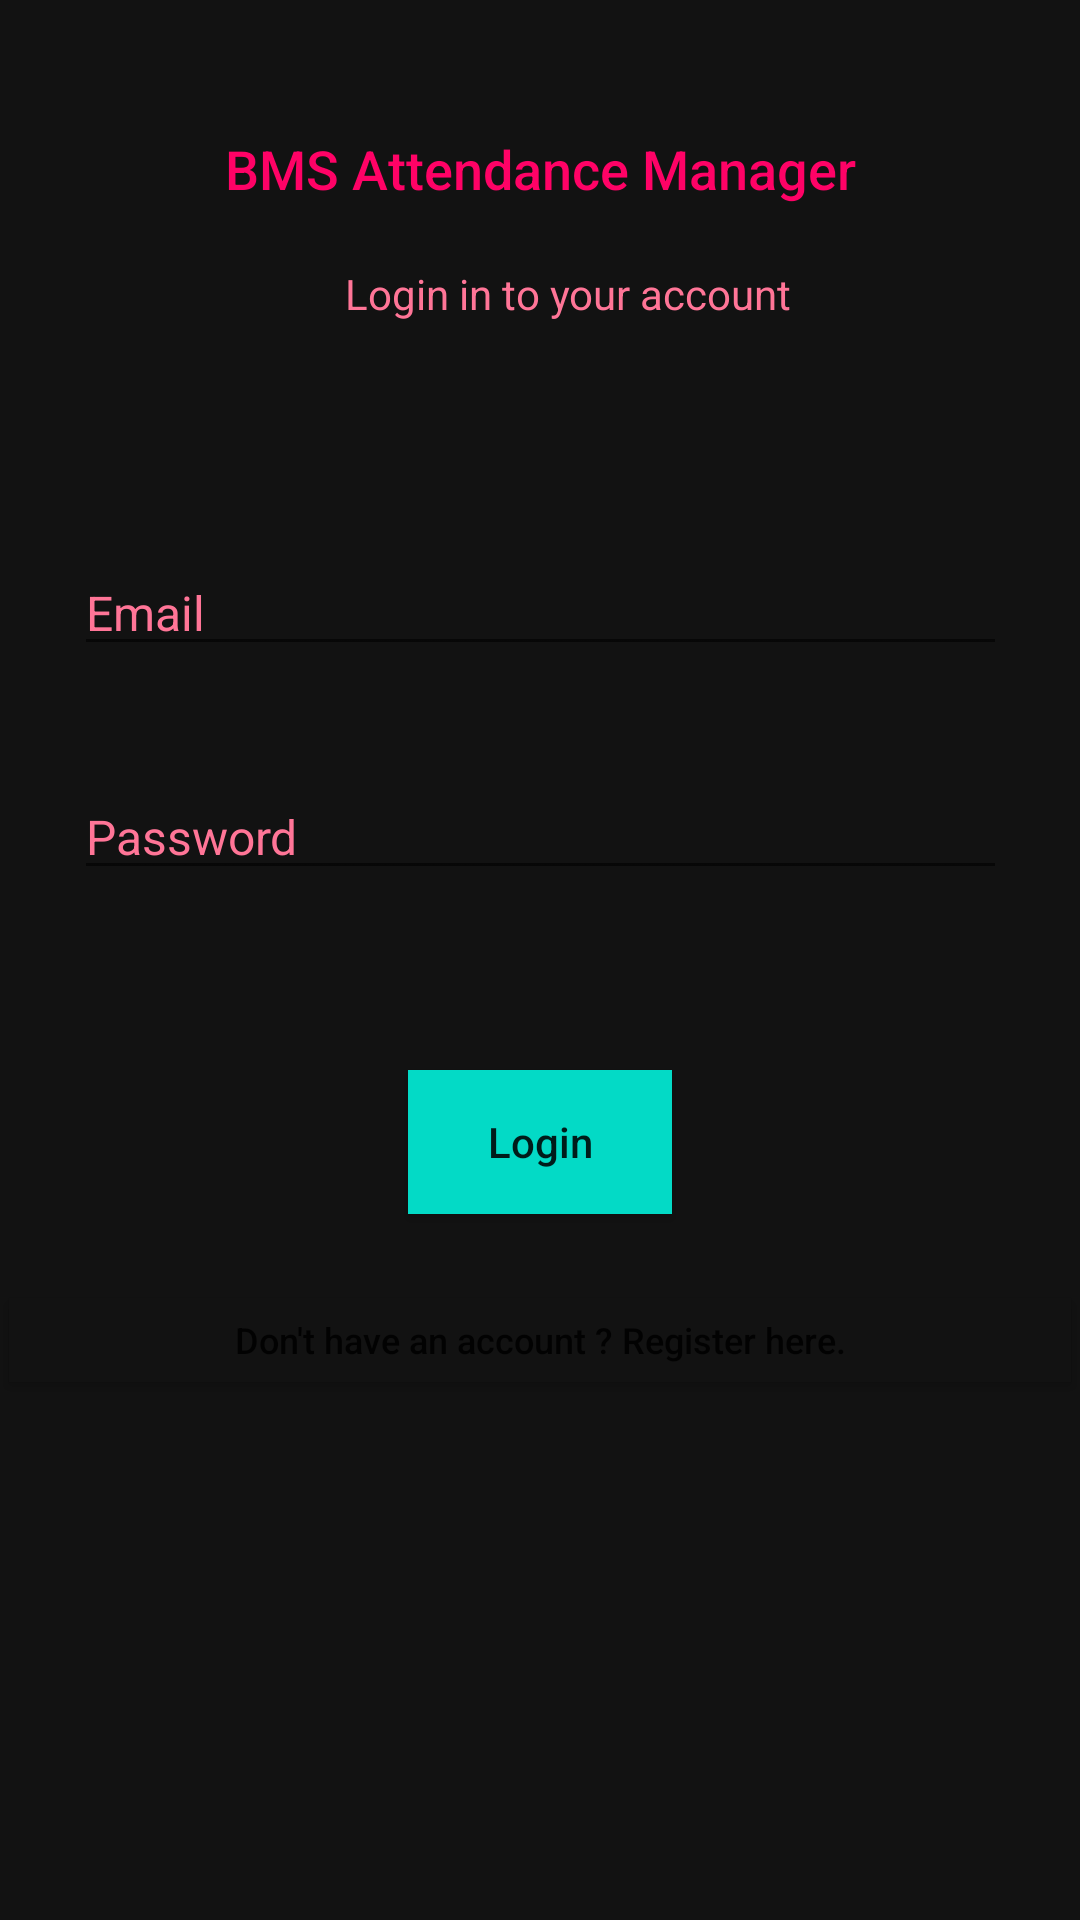

Android layout source for this screen:
<!-- AndroidManifest.xml: application theme AppTheme -->
<!-- res/layout/activity_login.xml -->
<?xml version="1.0" encoding="utf-8"?>
<androidx.constraintlayout.widget.ConstraintLayout xmlns:android="http://schemas.android.com/apk/res/android"
    xmlns:app="http://schemas.android.com/apk/res-auto"
    xmlns:tools="http://schemas.android.com/tools"
    android:layout_width="match_parent"
    android:layout_height="match_parent"
    android:background="@color/background"
    tools:context=".Login">

    <Button
        android:id="@+id/register"
        android:layout_width="354dp"
        android:layout_height="28dp"
        android:layout_marginTop="28dp"
        android:background="@color/background"
        android:text="Don't have an account ? Register here."
        android:textAllCaps="false"
        android:textSize="12sp"
        app:layout_constraintEnd_toEndOf="parent"
        app:layout_constraintStart_toStartOf="parent"
        app:layout_constraintTop_toBottomOf="@+id/login" />

    <Button
        android:id="@+id/login"
        android:layout_width="wrap_content"
        android:layout_height="wrap_content"
        android:layout_marginTop="60dp"
        android:background="@color/button"
        android:text="Login"
        android:textAllCaps="false"
        android:textSize="14sp"
        app:layout_constraintEnd_toEndOf="parent"
        app:layout_constraintStart_toStartOf="parent"
        app:layout_constraintTop_toBottomOf="@+id/password" />

    <EditText
        android:id="@+id/password"
        android:layout_width="311dp"
        android:layout_height="wrap_content"
        android:layout_marginTop="36dp"
        android:ems="10"
        android:hint="Password"
        android:inputType="textPassword"
        android:textColor="@color/primary_text"
        android:textColorHint="@color/secondary_text"
        android:textColorLink="@color/secondary_text"
        android:textSize="16sp"
        app:layout_constraintEnd_toEndOf="parent"
        app:layout_constraintStart_toStartOf="parent"
        app:layout_constraintTop_toBottomOf="@+id/email" />

    <TextView
        android:id="@+id/textView3"
        android:layout_width="wrap_content"
        android:layout_height="0dp"
        android:layout_marginTop="20dp"
        android:text="Login in to your account"
        android:textColor="@color/secondary_text"
        android:textSize="14sp"
        app:layout_constraintEnd_toEndOf="parent"
        app:layout_constraintHorizontal_bias="0.545"
        app:layout_constraintStart_toStartOf="parent"
        app:layout_constraintTop_toBottomOf="@+id/textView4" />

    <EditText
        android:id="@+id/email"
        android:layout_width="311dp"
        android:layout_height="wrap_content"
        android:layout_marginTop="76dp"
        android:ems="10"
        android:hint="Email"
        android:inputType="textEmailAddress"
        android:textColor="@color/primary_text"
        android:textColorHint="@color/secondary_text"
        android:textSize="16sp"
        app:layout_constraintEnd_toEndOf="parent"
        app:layout_constraintHorizontal_bias="0.5"
        app:layout_constraintStart_toStartOf="parent"
        app:layout_constraintTop_toBottomOf="@+id/textView3" />

    <TextView
        android:id="@+id/textView4"
        android:layout_width="wrap_content"
        android:layout_height="wrap_content"
        android:layout_marginTop="44dp"
        android:background="@color/background"
        android:fontFamily="sans-serif-medium"
        android:text="BMS Attendance Manager"
        android:textAppearance="@style/TextAppearance.AppCompat.Large"
        android:textColor="@color/primary_text"
        android:textColorHighlight="@color/primary_text"
        android:textSize="18sp"
        app:layout_constraintEnd_toEndOf="parent"
        app:layout_constraintHorizontal_bias="0.5"
        app:layout_constraintStart_toStartOf="parent"
        app:layout_constraintTop_toTopOf="parent" />

</androidx.constraintlayout.widget.ConstraintLayout>
<!-- resources referenced by this layout -->
<resources>
  <color name="background">#121212</color>
  <color name="button">#03DAC6</color>
  <color name="primary_text">#FF0266</color>
  <color name="secondary_text">#FF7597</color>
  <style name="AppTheme" parent="Theme.AppCompat.Light.DarkActionBar">
          
          <item name="colorPrimary">#B388FF</item>
          <item name="colorPrimaryDark">@color/colorPrimaryDark</item>
          <item name="colorAccent">@color/colorAccent</item>
      </style>
  <color name="colorPrimaryDark">#000000</color>
  <color name="colorAccent">#FF4081</color>
</resources>
